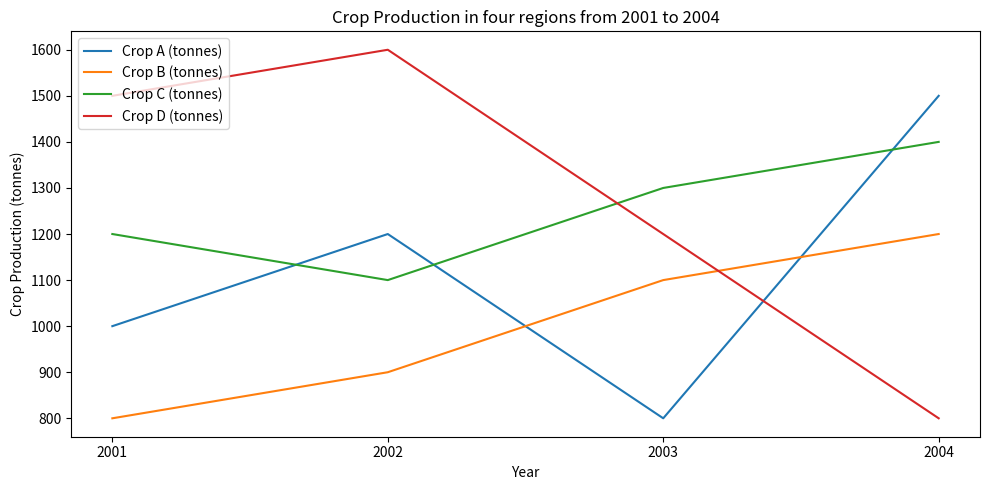

Recreate this plot in Python. (Note: this script raises an exception after producing the figure.)

import matplotlib.pyplot as plt
import numpy as np

#Create figure
fig = plt.figure(figsize=(10,5))
ax = fig.add_subplot()

#Data
year = np.array([2001, 2002, 2003, 2004])
cropA = np.array([1000, 1200, 800, 1500])
cropB = np.array([800, 900, 1100, 1200])
cropC = np.array([1200, 1100, 1300, 1400])
cropD = np.array([1500, 1600, 1200, 800])

#Plot
plt.plot(year, cropA, label="Crop A (tonnes)")
plt.plot(year, cropB, label="Crop B (tonnes)")
plt.plot(year, cropC, label="Crop C (tonnes)")
plt.plot(year, cropD, label="Crop D (tonnes)")

#Labels and title
plt.xlabel('Year')
plt.ylabel('Crop Production (tonnes)')
plt.xticks(year)
plt.title('Crop Production in four regions from 2001 to 2004')
plt.legend(loc='upper left')

#Save
plt.tight_layout()
plt.savefig('line chart/png/172.png')

#Clear
plt.clf()
